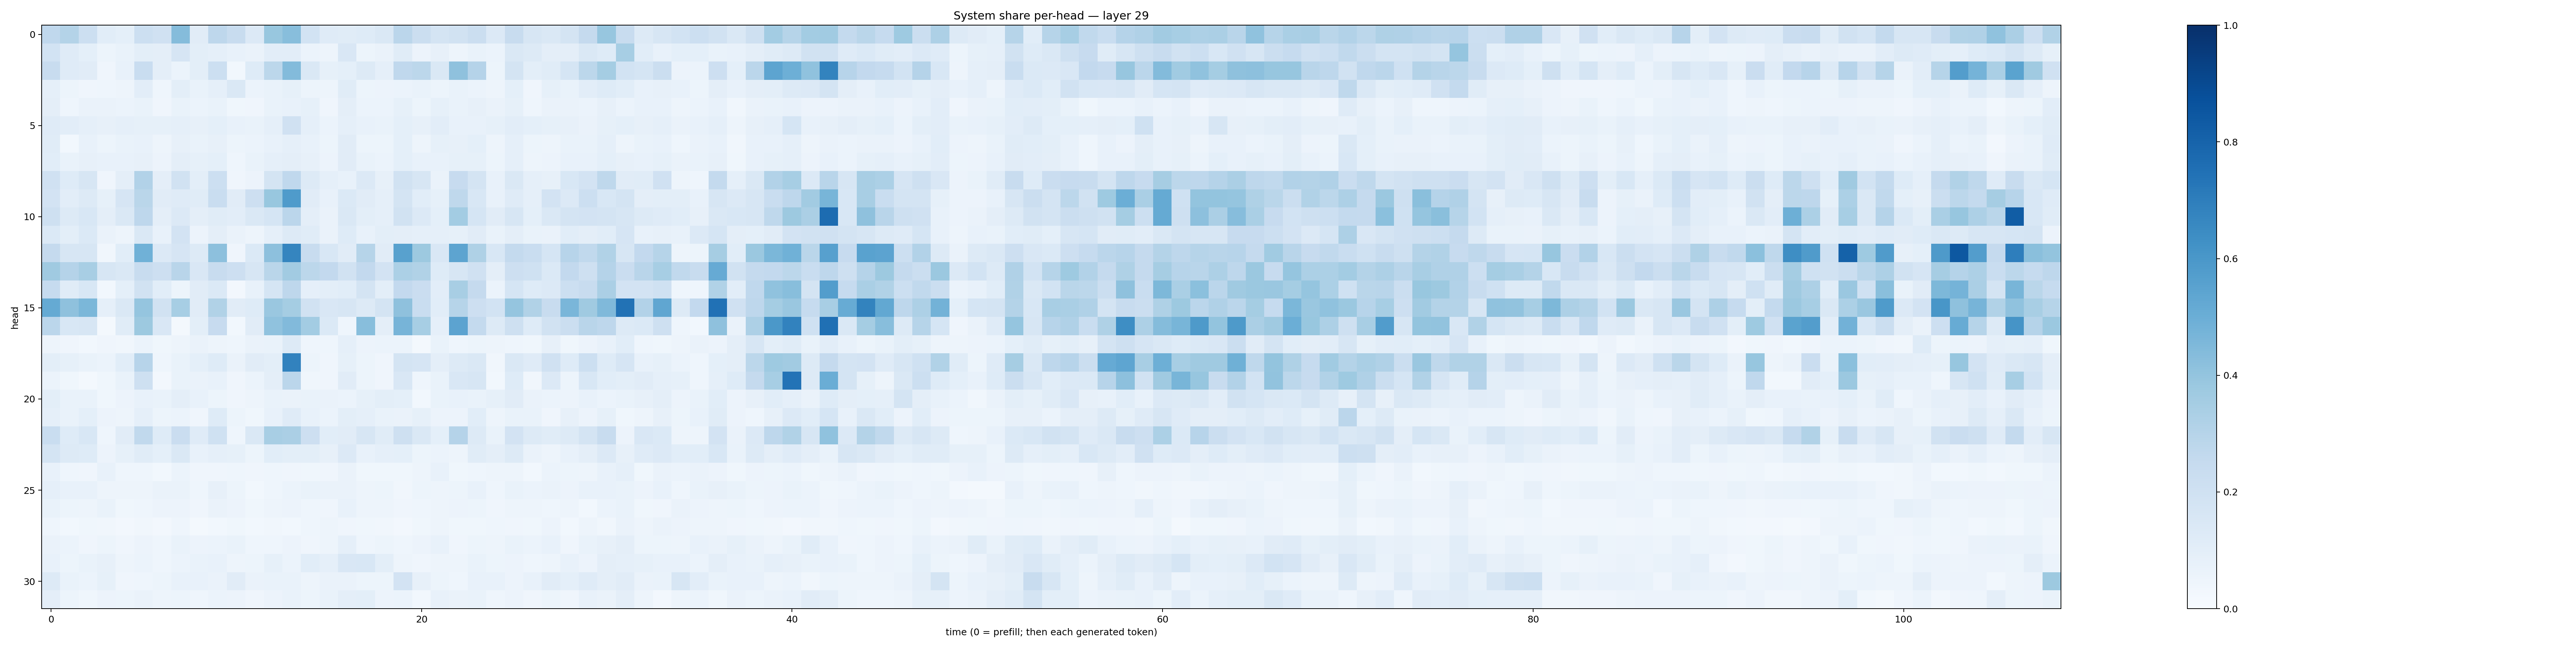

The file beside this chart, header and first rows:
0.26642644, 0.3052009, 0.21583705, 0.10680167, 0.09089293, 0.21743973, 0.19750455, 0.43391648, 0.11278872, 0.27580395, 0.24073417, 0.1353861, 0.38700977, 0.42812565, 0.18590763, 0.11748978, 0.11679408, 0.12157225, 0.14819328, 0.28306928, 0.22198588, 0.17815569, 0.19307838, 0.22586471
0.1872, 0.1188, 0.09353, 0.05363, 0.06655, 0.09955, 0.09719, 0.165, 0.1009, 0.08864, 0.07551, 0.06266, 0.1023, 0.1028, 0.06022, 0.04764, 0.1489, 0.05405, 0.06609, 0.1134, 0.05638, 0.08137, 0.04935, 0.07002
0.2386, 0.1174, 0.1113, 0.04238, 0.07473, 0.2321, 0.09675, 0.05926, 0.1011, 0.2163, 0.02952, 0.1216, 0.2798, 0.4392, 0.1484, 0.08485, 0.09184, 0.1267, 0.08816, 0.2661, 0.2805, 0.1426, 0.4139, 0.3022
0.08765, 0.05187, 0.0396, 0.04467, 0.05004, 0.1049, 0.04678, 0.09889, 0.06921, 0.08742, 0.147, 0.05978, 0.06878, 0.08285, 0.05167, 0.04891, 0.1154, 0.05463, 0.0547, 0.06227, 0.06908, 0.05275, 0.06867, 0.0587
0.0956, 0.04402, 0.06524, 0.06636, 0.06191, 0.06857, 0.04226, 0.06652, 0.05979, 0.07004, 0.03838, 0.04295, 0.06972, 0.07612, 0.08323, 0.04286, 0.09747, 0.05901, 0.06234, 0.08507, 0.05135, 0.08235, 0.06808, 0.07899
0.1192, 0.1053, 0.08711, 0.07839, 0.08712, 0.08563, 0.08328, 0.08887, 0.07912, 0.09248, 0.07386, 0.06707, 0.08817, 0.1955, 0.08825, 0.05969, 0.08787, 0.07285, 0.06951, 0.0912, 0.08059, 0.1016, 0.07376, 0.07143
0.1146, 0.02993, 0.07266, 0.052, 0.06693, 0.07092, 0.04918, 0.08172, 0.06819, 0.07992, 0.05192, 0.06128, 0.07561, 0.08679, 0.07333, 0.05327, 0.1108, 0.05382, 0.05446, 0.09089, 0.0498, 0.08427, 0.07883, 0.09283
0.1076, 0.06836, 0.07947, 0.07043, 0.07273, 0.08193, 0.05814, 0.09577, 0.08373, 0.0926, 0.04615, 0.06778, 0.08948, 0.09514, 0.07898, 0.0561, 0.1105, 0.06795, 0.06053, 0.09066, 0.07125, 0.07467, 0.08218, 0.0835
0.1969, 0.1219, 0.1634, 0.03944, 0.09377, 0.3125, 0.09487, 0.19, 0.09878, 0.2158, 0.03995, 0.05514, 0.1753, 0.2676, 0.1307, 0.08798, 0.07336, 0.1361, 0.08046, 0.1919, 0.1614, 0.06262, 0.2436, 0.1739
0.1811, 0.1051, 0.1268, 0.08579, 0.1645, 0.2861, 0.1112, 0.1204, 0.116, 0.2343, 0.1113, 0.2114, 0.3876, 0.583, 0.111, 0.07194, 0.1369, 0.1127, 0.08776, 0.1731, 0.1089, 0.08229, 0.2712, 0.1558
0.204, 0.1259, 0.1534, 0.09399, 0.1455, 0.2753, 0.0947, 0.1354, 0.09701, 0.1139, 0.1052, 0.1414, 0.1684, 0.2839, 0.09631, 0.06289, 0.1432, 0.09866, 0.0887, 0.1886, 0.1349, 0.09199, 0.357, 0.1681
0.1404, 0.09976, 0.1381, 0.06571, 0.0504, 0.1467, 0.07542, 0.1834, 0.05857, 0.09646, 0.06638, 0.04996, 0.08904, 0.1296, 0.115, 0.06454, 0.125, 0.07304, 0.1006, 0.09435, 0.0886, 0.08608, 0.08289, 0.1099
0.2537, 0.1564, 0.1594, 0.03449, 0.1056, 0.4873, 0.1358, 0.1675, 0.1293, 0.415, 0.04008, 0.1369, 0.4154, 0.6692, 0.2407, 0.1548, 0.1102, 0.2991, 0.1107, 0.5575, 0.3771, 0.1521, 0.5403, 0.3225
0.3709, 0.302, 0.3429, 0.1619, 0.1484, 0.2348, 0.2121, 0.2911, 0.1516, 0.237, 0.2135, 0.1597, 0.2862, 0.3632, 0.2807, 0.2588, 0.1917, 0.2584, 0.1818, 0.3311, 0.316, 0.1246, 0.1566, 0.1992
0.2464, 0.1134, 0.1528, 0.02956, 0.09263, 0.1896, 0.1087, 0.05106, 0.1132, 0.1386, 0.02587, 0.07406, 0.1691, 0.2768, 0.08788, 0.09962, 0.1079, 0.1741, 0.09839, 0.2581, 0.2267, 0.1025, 0.3435, 0.2538
0.5159, 0.4122, 0.459, 0.08981, 0.1428, 0.3973, 0.1886, 0.3457, 0.113, 0.3146, 0.1127, 0.1244, 0.3844, 0.3533, 0.188, 0.149, 0.1569, 0.1266, 0.176, 0.4114, 0.2326, 0.1073, 0.2975, 0.211
0.2842, 0.156, 0.1634, 0.01968, 0.1169, 0.3783, 0.15, 0.02183, 0.1014, 0.2441, 0.03106, 0.1109, 0.4072, 0.4438, 0.3559, 0.1402, 0.04533, 0.4273, 0.09596, 0.47, 0.3451, 0.08819, 0.5455, 0.2547
0.04999, 0.03975, 0.02804, 0.03932, 0.0334, 0.05863, 0.0371, 0.04689, 0.06385, 0.05055, 0.04394, 0.06549, 0.06834, 0.1251, 0.04411, 0.04544, 0.08641, 0.0567, 0.05924, 0.05898, 0.01866, 0.06962, 0.04582, 0.05181
0.1006, 0.08365, 0.07004, 0.05891, 0.1082, 0.2954, 0.04396, 0.06776, 0.09364, 0.1241, 0.0649, 0.1104, 0.1001, 0.6817, 0.05186, 0.04001, 0.08239, 0.05344, 0.04177, 0.176, 0.1667, 0.09446, 0.1309, 0.1469
0.06143, 0.03632, 0.01859, 0.03887, 0.07008, 0.2109, 0.02513, 0.06733, 0.06484, 0.07443, 0.04137, 0.06159, 0.09708, 0.2818, 0.03587, 0.04107, 0.1114, 0.05394, 0.03968, 0.1504, 0.0464, 0.06817, 0.1521, 0.1594
0.1012, 0.06695, 0.06954, 0.03818, 0.05553, 0.07133, 0.06853, 0.09739, 0.07039, 0.0512, 0.04286, 0.04858, 0.06898, 0.0633, 0.06897, 0.06444, 0.0586, 0.08542, 0.09881, 0.09098, 0.02863, 0.06719, 0.07529, 0.06731
0.08763, 0.06984, 0.09118, 0.05655, 0.04696, 0.08602, 0.0522, 0.0592, 0.04214, 0.1214, 0.05253, 0.03808, 0.07053, 0.1183, 0.07585, 0.06218, 0.1006, 0.0875, 0.0697, 0.06363, 0.08463, 0.05478, 0.05756, 0.1069
0.2313, 0.1221, 0.154, 0.04655, 0.1098, 0.2648, 0.1234, 0.2283, 0.1181, 0.2025, 0.04608, 0.1423, 0.3427, 0.3348, 0.2138, 0.109, 0.1123, 0.162, 0.1172, 0.2072, 0.1412, 0.09261, 0.304, 0.1298
0.1788, 0.1318, 0.1249, 0.05594, 0.08493, 0.1133, 0.09225, 0.1448, 0.07394, 0.08615, 0.08254, 0.05347, 0.109, 0.0993, 0.1004, 0.08037, 0.1355, 0.07131, 0.08778, 0.09026, 0.05079, 0.06019, 0.04889, 0.115
0.07275, 0.04428, 0.04228, 0.07784, 0.04401, 0.04558, 0.02877, 0.06117, 0.04004, 0.04035, 0.04659, 0.04182, 0.04342, 0.04077, 0.03556, 0.04082, 0.06435, 0.03644, 0.03748, 0.03758, 0.0503, 0.0762, 0.03668, 0.04653
0.08734, 0.0727, 0.07247, 0.04869, 0.04985, 0.04948, 0.06423, 0.06621, 0.04368, 0.07912, 0.05166, 0.02881, 0.04613, 0.05932, 0.06688, 0.06368, 0.06631, 0.04962, 0.05125, 0.03493, 0.05334, 0.04781, 0.05207, 0.07129
0.06968, 0.05249, 0.04762, 0.06669, 0.03649, 0.04368, 0.05823, 0.05492, 0.04124, 0.0633, 0.05727, 0.03684, 0.04884, 0.05503, 0.04678, 0.04009, 0.07174, 0.04938, 0.04945, 0.04183, 0.0451, 0.04931, 0.05554, 0.05284
0.04483, 0.02981, 0.03748, 0.03358, 0.02666, 0.0321, 0.02375, 0.04447, 0.0213, 0.03012, 0.0356, 0.0274, 0.03326, 0.02918, 0.04313, 0.04734, 0.0421, 0.03644, 0.03342, 0.02587, 0.03626, 0.04876, 0.03768, 0.03628
0.06416, 0.0621, 0.04241, 0.05143, 0.04094, 0.05521, 0.04422, 0.06651, 0.0564, 0.06115, 0.06816, 0.04337, 0.04491, 0.05681, 0.04093, 0.04925, 0.08957, 0.04388, 0.05147, 0.04676, 0.05825, 0.07736, 0.04019, 0.05445
0.07491, 0.05222, 0.06923, 0.07918, 0.05057, 0.06063, 0.04415, 0.06199, 0.06677, 0.07274, 0.04977, 0.05468, 0.0856, 0.06231, 0.106, 0.08754, 0.1515, 0.1535, 0.09871, 0.05017, 0.04243, 0.0503, 0.04745, 0.06704
0.131, 0.0682, 0.05955, 0.08591, 0.03938, 0.04624, 0.05104, 0.07771, 0.07371, 0.06509, 0.1108, 0.06318, 0.067, 0.06965, 0.0492, 0.0657, 0.06476, 0.05255, 0.05293, 0.1826, 0.08139, 0.05443, 0.0462, 0.07253
0.09757, 0.05289, 0.03598, 0.05774, 0.05257, 0.06271, 0.04749, 0.05135, 0.04524, 0.06224, 0.058, 0.04097, 0.05734, 0.06728, 0.05196, 0.06815, 0.09495, 0.09861, 0.0569, 0.06047, 0.02835, 0.07793, 0.0637, 0.06806
